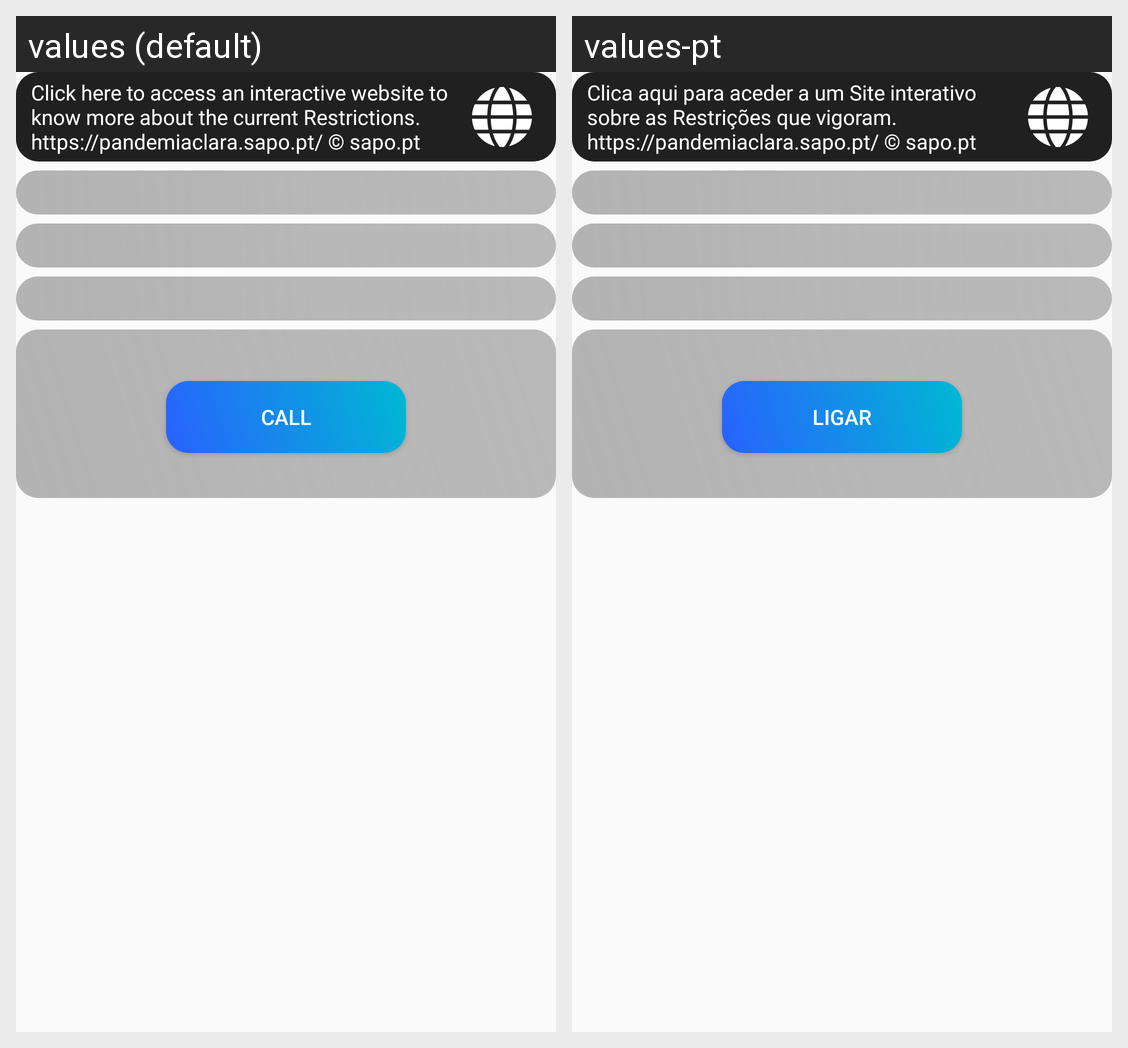

Translations of the strings shown on this Android screen, per locale in the grid:
Android screen res/layout/fragment_recomendations.xml rendered under 2 locales, left to right: values (default), values-pt. Device: Nexus 5 (rendered at 1080×1920; each locale shown at half size, 540×960, under a caption strip naming it); theme AppTheme.
Strings drawn on this screen, with the default value and each locale's value (text and hints the layout hard-codes, and strings that could not be matched under every locale, appear in the picture but are not listed):

website_info
  values: Click here to access an interactive website to know more about the current Restrictions.
      https://pandemiaclara.sapo.pt/ © sapo.pt 
  values-pt: Clica aqui para aceder a um Site interativo sobre as Restrições que vigoram.
      https://pandemiaclara.sapo.pt/ © sapo.pt

call
  values: Call
  values-pt: Ligar
